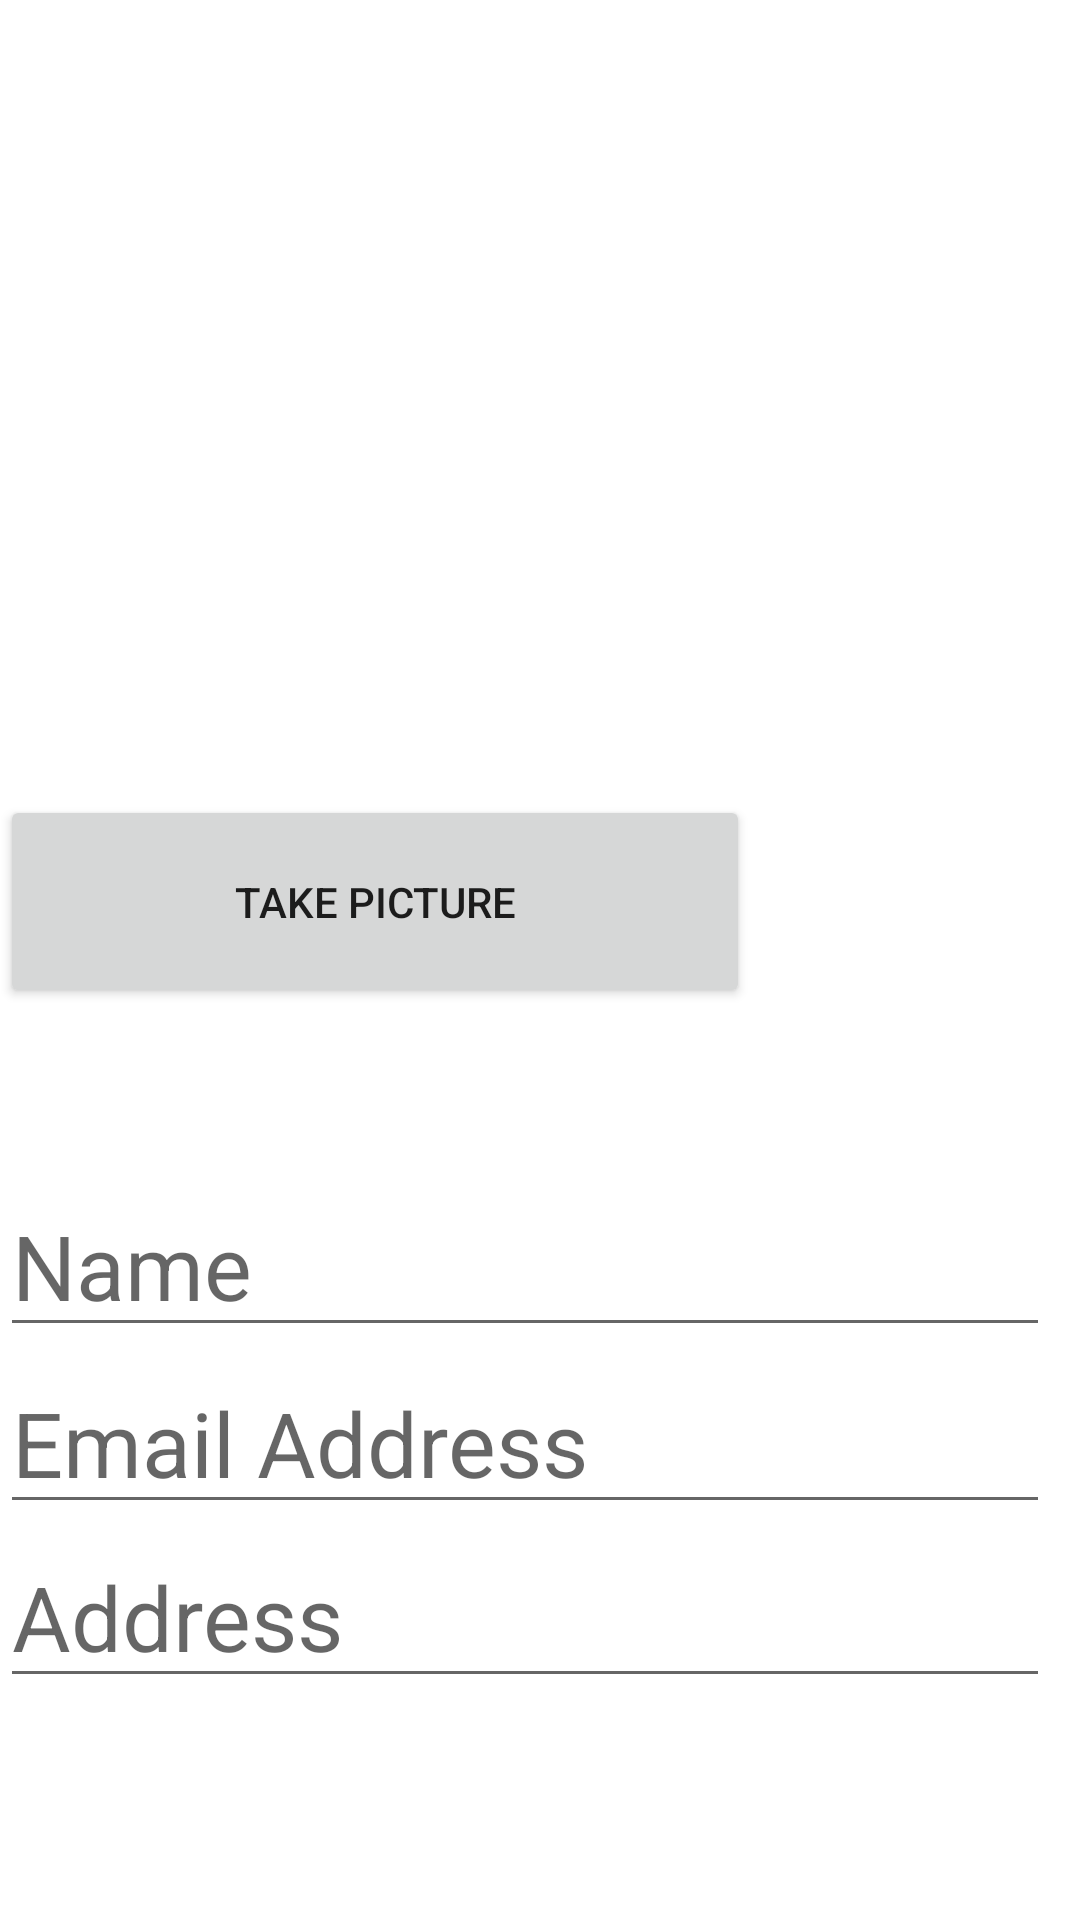

Here is an Android app screen rendered from its layout file. Give the layout XML and the strings, colors and styles it references.
<!-- AndroidManifest.xml: application theme Theme.FoodDonationApplication -->
<!-- res/layout/activity_donator_profile.xml -->
<?xml version="1.0" encoding="utf-8"?>
<RelativeLayout xmlns:android="http://schemas.android.com/apk/res/android"
    xmlns:app="http://schemas.android.com/apk/res-auto"
    android:layout_width="fill_parent"
    android:layout_height="fill_parent"
    android:orientation="vertical">

    <ImageView
        android:id="@+id/imageView9"
        android:layout_width="130dp"
        android:layout_height="168dp"
        android:layout_alignParentEnd="true"
        android:layout_alignParentBottom="true"
        android:layout_marginEnd="15dp"
        android:layout_marginBottom="387dp"
        android:foreground="@drawable/profileicon" />

    <ImageView
        android:id="@+id/imageViewseller"
        android:layout_width="246dp"
        android:layout_height="265dp"
         />

    <Button
        android:id="@+id/button30"
        android:layout_width="250dp"
        android:layout_height="71dp"
        android:layout_below="@id/imageViewseller"
        android:layout_marginTop="0dp"
        android:text="Take picture" />

    <EditText
        android:id="@+id/editTextNameseller"
        android:layout_width="wrap_content"
        android:layout_height="wrap_content"
        android:layout_alignParentBottom="true"
        android:layout_marginBottom="191dp"
        android:ems="10"
        android:hint="Name"
        android:inputType="textPersonName"
        android:textColor="@color/black"
        android:textSize="30sp" />

    <EditText
        android:id="@+id/editTextEmailAddressseller"
        android:layout_width="wrap_content"
        android:layout_height="wrap_content"
        android:layout_alignParentBottom="true"
        android:layout_marginBottom="132dp"
        android:ems="10"
        android:hint="Email Address"
        android:inputType="textEmailAddress"
        android:textColor="@color/black"
        android:textSize="30sp" />

    <EditText
        android:id="@+id/useraddress2seller"
        android:layout_width="wrap_content"
        android:layout_height="wrap_content"
        android:layout_alignParentBottom="true"
        android:layout_marginBottom="74dp"
        android:ems="10"
        android:hint="Address"
        android:inputType="text"
        android:textColor="@color/black"
        android:textSize="30sp" />

    <ImageView
        android:id="@+id/imageView7seller"
        android:layout_width="46dp"
        android:layout_height="35dp"
        android:layout_alignParentEnd="true"
        android:layout_alignParentBottom="true"
        android:layout_marginEnd="17dp"
        android:layout_marginBottom="195dp"
        android:foreground="@drawable/edit_icon" />

    <ImageView
        android:id="@+id/imageView8seller"
        android:layout_width="46dp"
        android:layout_height="35dp"
        android:layout_alignParentEnd="true"
        android:layout_alignParentBottom="true"
        android:layout_marginEnd="13dp"
        android:layout_marginBottom="144dp"
        android:foreground="@drawable/edit_icon" />

    <ImageView
        android:id="@+id/imageView6seller"
        android:layout_width="46dp"
        android:layout_height="35dp"
        android:layout_alignParentEnd="true"
        android:layout_alignParentBottom="true"
        android:layout_marginEnd="16dp"
        android:layout_marginBottom="85dp"
        android:foreground="@drawable/edit_icon" />

</RelativeLayout>
<!-- resources referenced by this layout -->
<resources>
  <color name="black">#FF000000</color>
  <style name="Theme.FoodDonationApplication" parent="Theme.MaterialComponents.DayNight.DarkActionBar">
          
          <item name="colorPrimary">@color/purple_500</item>
          <item name="colorPrimaryVariant">@color/purple_700</item>
          <item name="colorOnPrimary">@color/white</item>
          
          <item name="colorSecondary">@color/teal_200</item>
          <item name="colorSecondaryVariant">@color/teal_700</item>
          <item name="colorOnSecondary">@color/black</item>
          
          <item name="android:statusBarColor" tools:targetApi="l">?attr/colorPrimaryVariant</item>
          
      </style>
  <color name="purple_500">#FF6200EE</color>
  <color name="purple_700">#FF3700B3</color>
  <color name="white">#FFFFFFFF</color>
  <color name="teal_200">#FF03DAC5</color>
  <color name="teal_700">#FF018786</color>
</resources>
